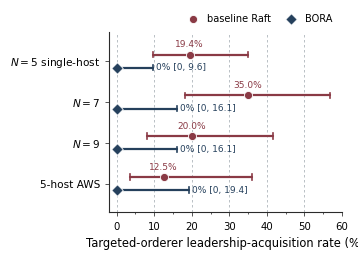

Write the Python code that produced this figure.
"""Regenerate Fig.4 (fig_exclusion_forest.pdf) to MATCH the other graph
figures: same aspect (~0.70, like loadsweep/detect), Arial + muted academic
palette (navy/burgundy), legend INSIDE the axes so the tight bbox is not
widened. Data verbatim from the manuscript (real Wilson intervals).
Output: figures/fig_exclusion_forest.pdf"""
import numpy as np
import matplotlib as mpl
mpl.use("Agg")
mpl.rcParams.update({
    "font.family": "sans-serif",
    "font.sans-serif": ["Arial", "Helvetica", "DejaVu Sans"],
    "pdf.fonttype": 42, "ps.fonttype": 42,
    "axes.linewidth": 0.8, "axes.edgecolor": "#2b2b2b",
    "axes.labelsize": 8.3, "xtick.labelsize": 7.3, "ytick.labelsize": 7.6,
    "legend.fontsize": 7.0, "legend.frameon": False,
})
import matplotlib.pyplot as plt
from matplotlib.ticker import AutoMinorLocator

NAVY = "#25405c"; BURG = "#8a3a45"; GREY = "#9aa3ab"
OUT = r"D:\프랑스 업데이트\TNSE 스페셜이슈 논문\IS-Raft-LAC\submission\figures"


def wilson(k, n, z=1.96):
    p = k / n; d = 1 + z * z / n
    c = (p + z * z / (2 * n)) / d
    h = (z / d) * np.sqrt(p * (1 - p) / n + z * z / (4 * n * n))
    return max(0.0, c - h), min(1.0, c + h), p


# real data, verbatim from manuscript
cfgs = [
    (r"$N{=}5$ single-host", (7, 36), (0, 36)),
    (r"$N{=}7$",             (7, 20), (0, 20)),
    (r"$N{=}9$",             (4, 20), (0, 20)),
    (r"5-host AWS",          (2, 16), (0, 16)),
]

# figsize aspect ~0.70 to match the other single-panel graphs
fig, ax = plt.subplots(figsize=(3.5, 2.5))
fig.subplots_adjust(left=0.30, right=0.965, top=0.90, bottom=0.18)
ys = np.arange(len(cfgs))[::-1]
for y, (name, (kb, nb), (kr, nr)) in zip(ys, cfgs):
    lo, hi, p = wilson(kb, nb)
    ax.plot([lo * 100, hi * 100], [y + 0.16] * 2, color=BURG, lw=1.6,
            solid_capstyle="round", zorder=3)
    for xx in (lo * 100, hi * 100):
        ax.plot([xx, xx], [y + 0.16 - 0.07, y + 0.16 + 0.07], color=BURG, lw=1.2, zorder=3)
    ax.scatter([p * 100], [y + 0.16], s=34, color=BURG, zorder=4,
               edgecolor="white", lw=0.6)
    ax.text(p * 100, y + 0.16 + 0.14, f"{p*100:.1f}%", va="bottom", ha="center",
            fontsize=6.5, color=BURG)
    lo2, hi2, p2 = wilson(kr, nr)
    ax.plot([lo2 * 100, hi2 * 100], [y - 0.16] * 2, color=NAVY, lw=1.6,
            solid_capstyle="round", zorder=3)
    ax.plot([hi2 * 100, hi2 * 100], [y - 0.16 - 0.07, y - 0.16 + 0.07], color=NAVY, lw=1.2, zorder=3)
    ax.scatter([p2 * 100], [y - 0.16], s=34, marker="D", color=NAVY, zorder=4,
               edgecolor="white", lw=0.6)
    ax.text(hi2 * 100 + 0.8, y - 0.16, f"0% [0, {hi2*100:.1f}]", va="center",
            ha="left", fontsize=6.5, color=NAVY)
ax.set_yticks(ys); ax.set_yticklabels([c[0] for c in cfgs])
ax.set_xlabel("Targeted-orderer leadership-acquisition rate (%)")
ax.set_xlim(-2, 60); ax.set_ylim(-0.7, len(cfgs) - 0.3)
ax.spines["top"].set_visible(False); ax.spines["right"].set_visible(False)
ax.xaxis.set_minor_locator(AutoMinorLocator(2))
ax.tick_params(which="both", length=3, width=0.7, color="#555")
ax.tick_params(which="minor", length=1.6)
ax.xaxis.grid(True, ls=(0, (3, 3)), lw=0.6, color=GREY, alpha=0.8)
ax.set_axisbelow(True)

# legend INSIDE the axes (empty upper-right region) -> tight bbox not widened
h1 = ax.scatter([], [], s=34, color=BURG, edgecolor="white", lw=0.6, label="baseline Raft")
h2 = ax.scatter([], [], s=34, marker="D", color=NAVY, edgecolor="white", lw=0.6, label="BORA")
ax.legend(handles=[h1, h2], loc="lower right", bbox_to_anchor=(0.995, 1.0),
          ncol=2, columnspacing=1.1, handletextpad=0.4)

fig.savefig(OUT + r"\fig_exclusion_forest.pdf")
fig.savefig(OUT + r"\fig_exclusion_forest.png", dpi=200)
plt.close(fig)
print("wrote fig_exclusion_forest.pdf (Arial, muted, aspect-matched, legend inside)")
